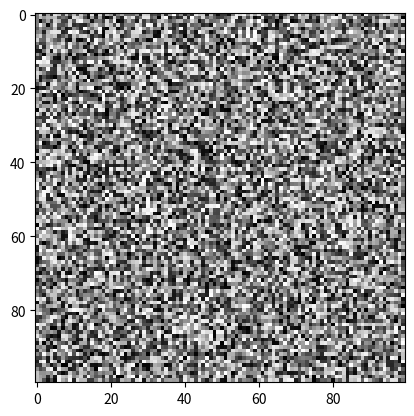

Source code (Python): (Note: this script raises an exception after producing the figure.)
import numpy as np
import matplotlib.pyplot as plt

# 1º Imagen sintética de 100x100 píxeles entre 0 y 255 aleatorios
image = np.random.randint(0, 256, size=(100, 100), dtype=np.uint8)
plt.imshow(image, cmap="gray", vmin=0, vmax=255)
plt.savefig("./ejercicios_practicos/numpy/imagenes/imagen.png")
# -------------------------------------------------------------------

# 2º Filtro de inversion de colores
filtro_inverso = 255 - image

plt.imshow(filtro_inverso, cmap="gray", vmin=0, vmax=255)
plt.savefig("./ejercicios_practicos/numpy/imagenes/imagen_inverso.png")
# ---------------------------------------------------------------------

# 3º Aumentar brillo un 20%
image_brillo = np.clip(image * 1.2, 0, 255).astype(np.uint8)
plt.imshow(image_brillo, cmap="gray", vmin=0, vmax=255)
plt.savefig("./ejercicios_practicos/numpy/imagenes/imagen_brillo.png")
# ---------------------------------------------------------------------

# 4º Extraer cuadrante superior izquierdo (50x50)
cuadrante = image[:50, :50]
plt.imshow(cuadrante, cmap="gray", vmin=0, vmax=255)
plt.savefig("./ejercicios_practicos/numpy/imagenes/imagen_cuadrante.png")
# -------------------------------------------------------------------------

# 5º Mascara que identifica pixeles muy oscuros
mask = (image < 50).astype(np.uint8) * 255

# los pixeles oscuros los muestra en blanco y los demas en negro
plt.imshow(mask.astype(np.uint8) * 255, cmap="gray")
plt.savefig("./ejercicios_practicos/numpy/imagenes/imagen_mascara.png")
# ----------------------------------------------------------------------

# --- Figura completa ---
plt.figure(figsize=(16, 8))

plt.subplot(2, 4, (1, 4))
plt.imshow(image, cmap="gray", vmin=0, vmax=255)
plt.title("Imagen Original")

# Imágenes pequeñas abajo
imagenes = [
    (filtro_inverso, "Inverso"),
    (image_brillo, "Brillo +20%"),
    (cuadrante, "Cuadrante 50x50"),
    (mask, "Máscara <50"),
]

for i, (img, titulo) in enumerate(imagenes, start=5):
    plt.subplot(2, 4, i)
    plt.imshow(img, cmap="gray", vmin=0, vmax=255)
    plt.title(titulo)

# plt.tight_layout()
plt.savefig("./ejercicios_practicos/numpy/imagenes/imagen_conjunta.png")
plt.close()
